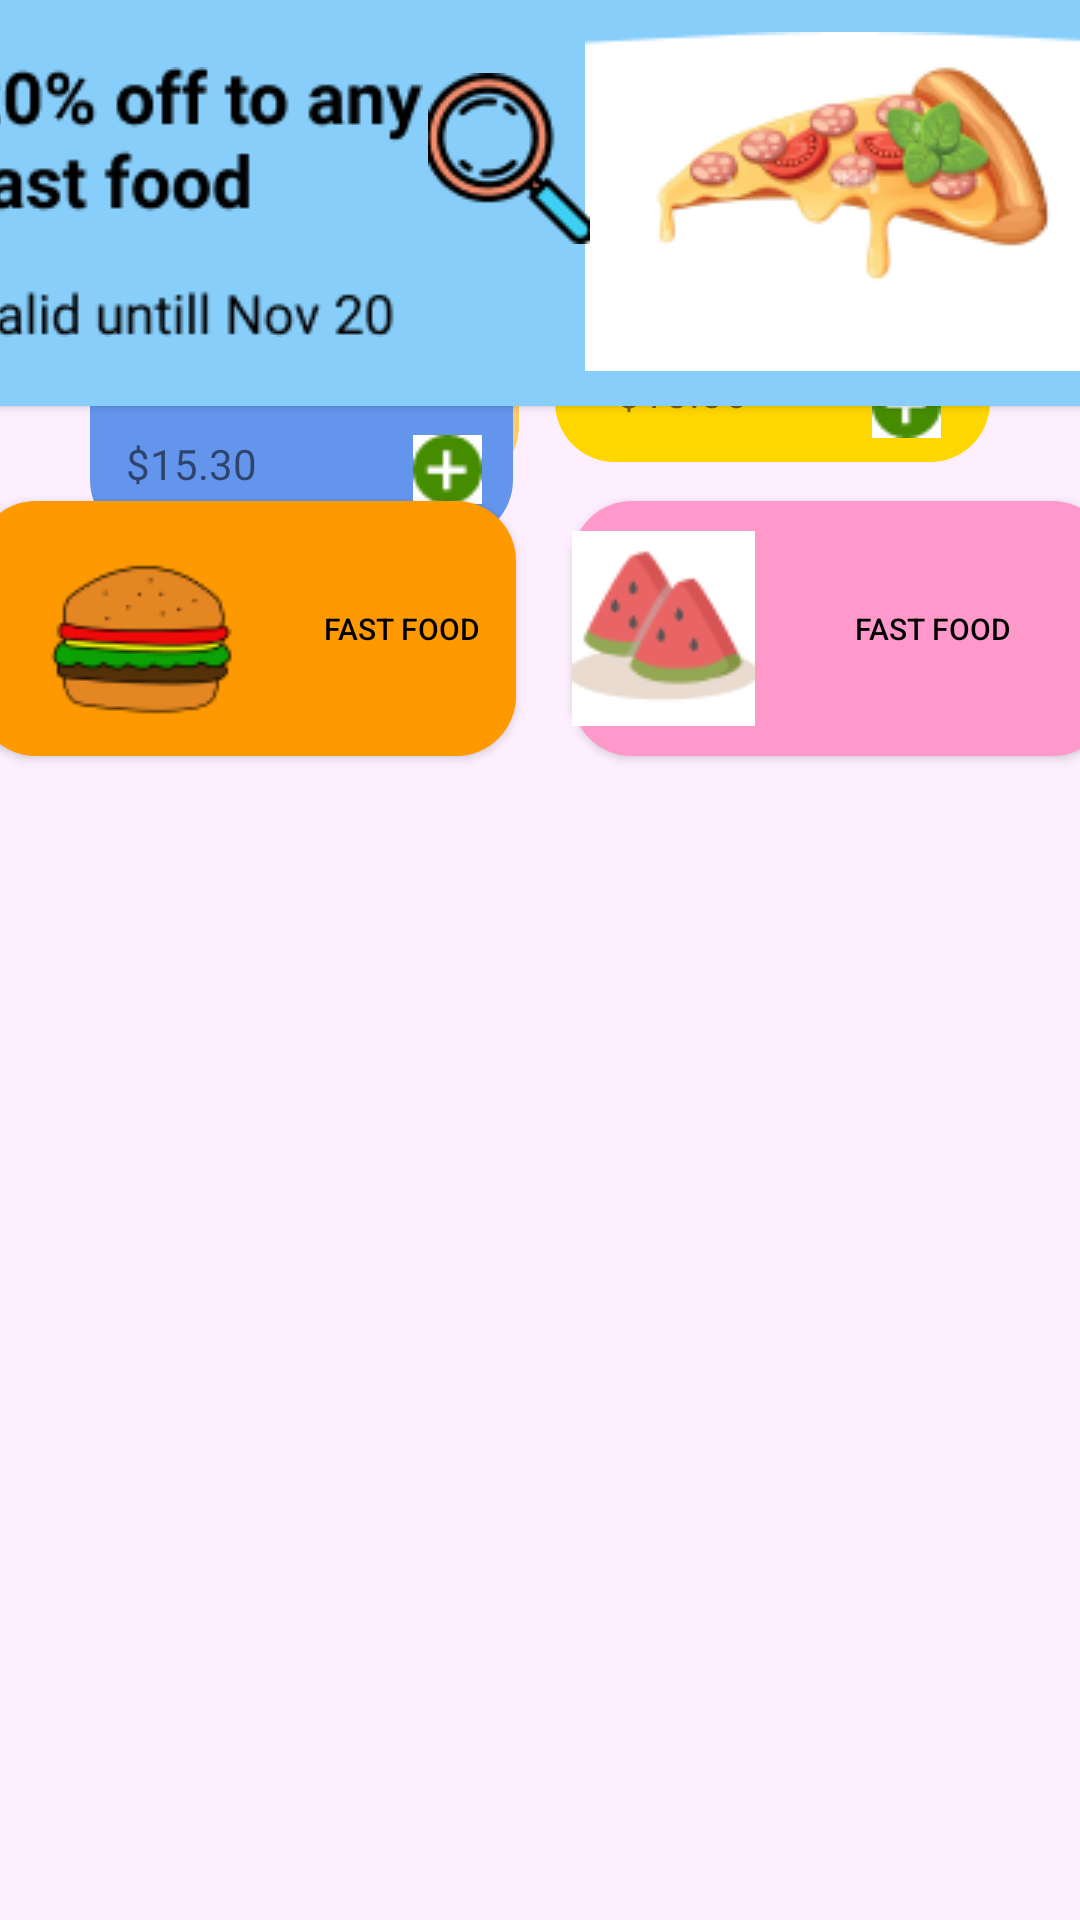

Android layout source for this screen:
<!-- AndroidManifest.xml: application theme Theme.BaiTapLon -->
<!-- res/layout/screen2_activity.xml -->
<?xml version="1.0" encoding="utf-8"?>
<androidx.constraintlayout.widget.ConstraintLayout xmlns:android="http://schemas.android.com/apk/res/android"
    xmlns:app="http://schemas.android.com/apk/res-auto"
    xmlns:tools="http://schemas.android.com/tools"
    android:layout_width="match_parent"
    android:layout_height="match_parent"
    android:background="#F0CBFD"
    tools:context=".ManHinh2Activity">

    <View
        android:id="@+id/view"
        android:layout_width="393dp"
        android:layout_height="689dp"
        android:background="@drawable/rectangle_30"
        app:layout_constraintBottom_toBottomOf="parent"
        app:layout_constraintEnd_toEndOf="parent"
        app:layout_constraintStart_toStartOf="parent" />

    <Button
        android:id="@+id/bt_back"
        android:layout_width="69dp"
        android:layout_height="45dp"
        android:layout_marginTop="16dp"
        android:background="ffffff"
        android:drawableRight="@drawable/muiten"
        app:layout_constraintEnd_toEndOf="parent"
        app:layout_constraintHorizontal_bias="0.047"
        app:layout_constraintStart_toStartOf="parent"
        app:layout_constraintTop_toTopOf="parent" />

    <Button
        android:id="@+id/bt_sale"
        android:layout_width="388dp"
        android:layout_height="136dp"
        android:layout_marginTop="48dp"
        android:background="#87cefa"
        android:drawableLeft="@drawable/sale"
        android:drawableRight="@drawable/pizzalong"
        app:layout_constraintEnd_toEndOf="parent"
        app:layout_constraintHorizontal_bias="0.478"
        app:layout_constraintStart_toStartOf="parent"
        app:layout_constraintTop_toTopOf="@+id/view"
        tools:ignore="SpeakableTextPresentCheck" />

    <Button
        android:id="@+id/bt_search"
        android:layout_width="75dp"
        android:layout_height="58dp"
        android:layout_marginTop="24dp"
        android:background="#fffff"
        android:drawableLeft="@drawable/search"
        app:layout_constraintEnd_toEndOf="parent"
        app:layout_constraintStart_toStartOf="parent"
        app:layout_constraintTop_toTopOf="parent" />

    <Button
        android:id="@+id/bt_fastfood"
        android:layout_width="180dp"
        android:layout_height="85dp"
        android:layout_marginTop="32dp"
        android:background="@drawable/custom1"
        android:drawableLeft="@drawable/hambuger"
        android:text="Fast Food"
        android:textColor="#000000"
        android:textSize="10dp"
        app:layout_constraintEnd_toEndOf="@+id/bt_sale"
        app:layout_constraintHorizontal_bias="0.024"
        app:layout_constraintStart_toStartOf="@+id/bt_sale"
        app:layout_constraintTop_toBottomOf="@+id/bt_sale" />

    <TextView
        android:id="@+id/tv_eat"
        android:layout_width="159dp"
        android:layout_height="43dp"
        android:text="Let's eat"
        android:textColor="#171212"
        android:textSize="25dp"
        android:textStyle="bold"
        app:layout_constraintEnd_toEndOf="parent"
        app:layout_constraintHorizontal_bias="0.107"
        app:layout_constraintStart_toStartOf="parent"
        tools:layout_editor_absoluteY="226dp" />

    <TextView
        android:id="@+id/textView2"
        android:layout_width="wrap_content"
        android:layout_height="wrap_content"
        android:text="see all"
        android:textSize="15dp"
        android:textStyle="bold"
        app:layout_constraintEnd_toEndOf="parent"
        app:layout_constraintHorizontal_bias="0.956"
        app:layout_constraintStart_toStartOf="parent"
        tools:layout_editor_absoluteY="240dp" />

    <Button
        android:id="@+id/bt_fruit"
        android:layout_width="180dp"
        android:layout_height="85dp"
        android:layout_marginTop="32dp"
        android:background="@drawable/custom2"
        android:drawableLeft="@drawable/fruit_1"
        android:text="Fast Food"
        android:textColor="#000000"
        android:textSize="10dp"
        app:layout_constraintEnd_toEndOf="@+id/bt_sale"
        app:layout_constraintHorizontal_bias="0.98"
        app:layout_constraintStart_toStartOf="@+id/bt_sale"
        app:layout_constraintTop_toBottomOf="@+id/bt_sale" />

    <View
        android:id="@+id/view2"
        android:layout_width="143dp"
        android:layout_height="162dp"
        android:background="@drawable/custom3"
        app:layout_constraintEnd_toEndOf="parent"
        app:layout_constraintHorizontal_bias="0.138"
        app:layout_constraintStart_toStartOf="parent"
        tools:layout_editor_absoluteY="353dp" />

    <ImageView
        android:id="@+id/img_buger"
        android:layout_width="81dp"
        android:layout_height="70dp"
        android:layout_marginTop="4dp"
        app:layout_constraintEnd_toEndOf="@+id/view2"
        app:layout_constraintHorizontal_bias="0.494"
        app:layout_constraintStart_toStartOf="@+id/view2"
        app:layout_constraintTop_toTopOf="@+id/view2"
        app:srcCompat="@drawable/hamburger_burger_1" />

    <TextView
        android:id="@+id/textView3"
        android:layout_width="wrap_content"
        android:layout_height="wrap_content"
        android:layout_marginTop="16dp"
        android:text="Beef Burger"
        android:textSize="15dp"
        android:textStyle="bold"
        app:layout_constraintEnd_toEndOf="@+id/view2"
        app:layout_constraintHorizontal_bias="0.2"
        app:layout_constraintStart_toStartOf="@+id/view2"
        app:layout_constraintTop_toBottomOf="@+id/imageView4" />

    <TextView
        android:id="@+id/textView4"
        android:layout_width="wrap_content"
        android:layout_height="wrap_content"
        android:layout_marginTop="16dp"
        android:text="$8.60"
        android:textStyle="bold"
        app:layout_constraintEnd_toStartOf="@+id/imageView5"
        app:layout_constraintHorizontal_bias="0.189"
        app:layout_constraintStart_toStartOf="@+id/view2"
        app:layout_constraintTop_toBottomOf="@+id/textView3" />

    <ImageView
        android:id="@+id/imageView5"
        android:layout_width="wrap_content"
        android:layout_height="wrap_content"
        android:layout_marginEnd="8dp"
        app:layout_constraintBottom_toBottomOf="@+id/view2"
        app:layout_constraintEnd_toEndOf="@+id/view2"
        app:layout_constraintTop_toBottomOf="@+id/textView3"
        app:layout_constraintVertical_bias="0.551"
        app:srcCompat="@drawable/daucong" />

    <View
        android:id="@+id/view3"
        android:layout_width="145dp"
        android:layout_height="154dp"
        android:background="@drawable/custom4"
        app:layout_constraintEnd_toEndOf="parent"
        app:layout_constraintHorizontal_bias="0.861"
        app:layout_constraintStart_toStartOf="parent"
        tools:layout_editor_absoluteY="355dp" />

    <ImageView
        android:id="@+id/imageView4"
        android:layout_width="81dp"
        android:layout_height="70dp"
        android:layout_marginTop="4dp"
        app:layout_constraintEnd_toEndOf="@+id/view2"
        app:layout_constraintHorizontal_bias="0.494"
        app:layout_constraintStart_toStartOf="@+id/view2"
        app:layout_constraintTop_toTopOf="@+id/view2"
        app:srcCompat="@drawable/hamburger_burger_1" />

    <ImageView
        android:id="@+id/imageView"
        android:layout_width="72dp"
        android:layout_height="70dp"
        android:layout_marginTop="4dp"
        app:layout_constraintEnd_toEndOf="@+id/view3"
        app:layout_constraintHorizontal_bias="0.468"
        app:layout_constraintStart_toStartOf="@+id/view3"
        app:layout_constraintTop_toTopOf="@+id/view3"
        app:srcCompat="@drawable/hotdog" />

    <TextView
        android:id="@+id/textView"
        android:layout_width="wrap_content"
        android:layout_height="wrap_content"
        android:layout_marginTop="16dp"
        android:text="Hot Dog"
        app:layout_constraintEnd_toEndOf="@+id/view3"
        app:layout_constraintHorizontal_bias="0.205"
        app:layout_constraintStart_toStartOf="@+id/view3"
        app:layout_constraintTop_toBottomOf="@+id/imageView" />

    <TextView
        android:id="@+id/textView5"
        android:layout_width="wrap_content"
        android:layout_height="wrap_content"
        android:layout_marginTop="12dp"
        android:text="$10.06"
        app:layout_constraintEnd_toEndOf="@+id/view3"
        app:layout_constraintHorizontal_bias="0.205"
        app:layout_constraintStart_toStartOf="@+id/view3"
        app:layout_constraintTop_toBottomOf="@+id/textView" />

    <ImageView
        android:id="@+id/imageView2"
        android:layout_width="wrap_content"
        android:layout_height="wrap_content"
        android:layout_marginBottom="8dp"
        app:layout_constraintBottom_toBottomOf="@+id/view3"
        app:layout_constraintEnd_toEndOf="@+id/view3"
        app:layout_constraintHorizontal_bias="0.717"
        app:layout_constraintStart_toEndOf="@+id/textView5"
        app:srcCompat="@drawable/daucong" />

    <View
        android:id="@+id/view4"
        android:layout_width="141dp"
        android:layout_height="180dp"
        android:background="@drawable/custom5"
        app:layout_constraintEnd_toEndOf="parent"
        app:layout_constraintHorizontal_bias="0.137"
        app:layout_constraintStart_toStartOf="parent"
        tools:layout_editor_absoluteY="535dp" />

    <ImageView
        android:id="@+id/imageView3"
        android:layout_width="82dp"
        android:layout_height="89dp"
        android:layout_marginTop="8dp"
        app:layout_constraintEnd_toEndOf="@+id/view4"
        app:layout_constraintHorizontal_bias="0.474"
        app:layout_constraintStart_toStartOf="@+id/view4"
        app:layout_constraintTop_toTopOf="@+id/view4"
        app:srcCompat="@drawable/chicken" />

    <TextView
        android:id="@+id/textView6"
        android:layout_width="wrap_content"
        android:layout_height="wrap_content"
        android:layout_marginTop="12dp"
        android:text="Chicken"
        app:layout_constraintEnd_toEndOf="@+id/view4"
        app:layout_constraintHorizontal_bias="0.144"
        app:layout_constraintStart_toStartOf="@+id/view4"
        app:layout_constraintTop_toBottomOf="@+id/imageView3" />

    <TextView
        android:id="@+id/textView7"
        android:layout_width="wrap_content"
        android:layout_height="wrap_content"
        android:layout_marginStart="12dp"
        android:layout_marginBottom="16dp"
        android:text="$15.30"
        app:layout_constraintBottom_toBottomOf="@+id/view4"
        app:layout_constraintStart_toStartOf="@+id/view4" />

    <ImageView
        android:id="@+id/imageView6"
        android:layout_width="wrap_content"
        android:layout_height="wrap_content"
        android:layout_marginBottom="12dp"
        app:layout_constraintBottom_toBottomOf="@+id/view4"
        app:layout_constraintEnd_toEndOf="@+id/view4"
        app:layout_constraintHorizontal_bias="0.833"
        app:layout_constraintStart_toEndOf="@+id/textView7"
        app:srcCompat="@drawable/daucong" />


</androidx.constraintlayout.widget.ConstraintLayout>
<!-- resources referenced by this layout -->
<resources>
  <!-- drawable chicken: png bitmap (drawable, 7319 bytes) -->
  <!-- drawable custom1 (drawable) -->
  <?xml version="1.0" encoding="utf-8"?>
  <shape xmlns:android="http://schemas.android.com/apk/res/android">
      <solid android:color="#FF9900"/>
  
      <corners android:radius="20dp"/>
  </shape>
  <!-- drawable custom2 (drawable) -->
  <?xml version="1.0" encoding="utf-8"?>
  <shape xmlns:android="http://schemas.android.com/apk/res/android">
      <solid android:color="#FF99CC"/>
  
      <corners android:radius="20dp"/>
  </shape>
  <!-- drawable custom3 (drawable) -->
  <?xml version="1.0" encoding="utf-8"?>
  <shape xmlns:android="http://schemas.android.com/apk/res/android">
      <solid android:color="#FFCC66"/>
  
      <corners android:radius="20dp"/>
  </shape>
  <!-- drawable custom4 (drawable) -->
  <?xml version="1.0" encoding="utf-8"?>
  <shape xmlns:android="http://schemas.android.com/apk/res/android">
      <solid android:color="#FFD700"/>
      <corners android:radius="20dp"/>
  </shape>
  <!-- drawable custom5 (drawable) -->
  <?xml version="1.0" encoding="utf-8"?>
  <shape xmlns:android="http://schemas.android.com/apk/res/android">
      <solid android:color="#6495ed"/>
  
      <corners android:radius="20dp"/>
  </shape>
  <!-- drawable daucong: png bitmap (drawable, 752 bytes) -->
  <!-- drawable fruit_1: png bitmap (drawable, 2867 bytes) -->
  <!-- drawable hambuger: png bitmap (drawable, 3475 bytes) -->
  <!-- drawable hamburger_burger_1: png bitmap (drawable, 6661 bytes) -->
  <!-- drawable hotdog: png bitmap (drawable, 17825 bytes) -->
  <!-- drawable muiten: png bitmap (drawable, 732 bytes) -->
  <!-- drawable pizzalong: png bitmap (drawable, 14798 bytes) -->
  <!-- drawable rectangle_30: png bitmap (drawable, 3777 bytes) -->
  <!-- drawable sale: png bitmap (drawable, 3460 bytes) -->
  <!-- drawable search: png bitmap (drawable, 3008 bytes) -->
  <style name="Theme.BaiTapLon" parent="Theme.MaterialComponents.DayNight.NoActionBar">
          
          <item name="colorPrimary">@color/purple_500</item>
          <item name="colorPrimaryVariant">@color/purple_700</item>
          <item name="colorOnPrimary">@color/white</item>
          
          <item name="colorSecondary">@color/teal_200</item>
          <item name="colorSecondaryVariant">@color/teal_700</item>
          <item name="colorOnSecondary">@color/black</item>
          
          <item name="android:statusBarColor" tools:targetApi="l">?attr/colorPrimaryVariant</item>
          
      </style>
  <!-- not gathered from this repository: default colours our renderer supplied (Android Studio template values) -->
  <color name="purple_500">#FF6200EE</color>
  <color name="purple_700">#FF3700B3</color>
  <color name="teal_200">#FF03DAC5</color>
  <color name="teal_700">#FF018786</color>
  <color name="black">#FF000000</color>
  <color name="white">#FFFFFFFF</color>
</resources>
